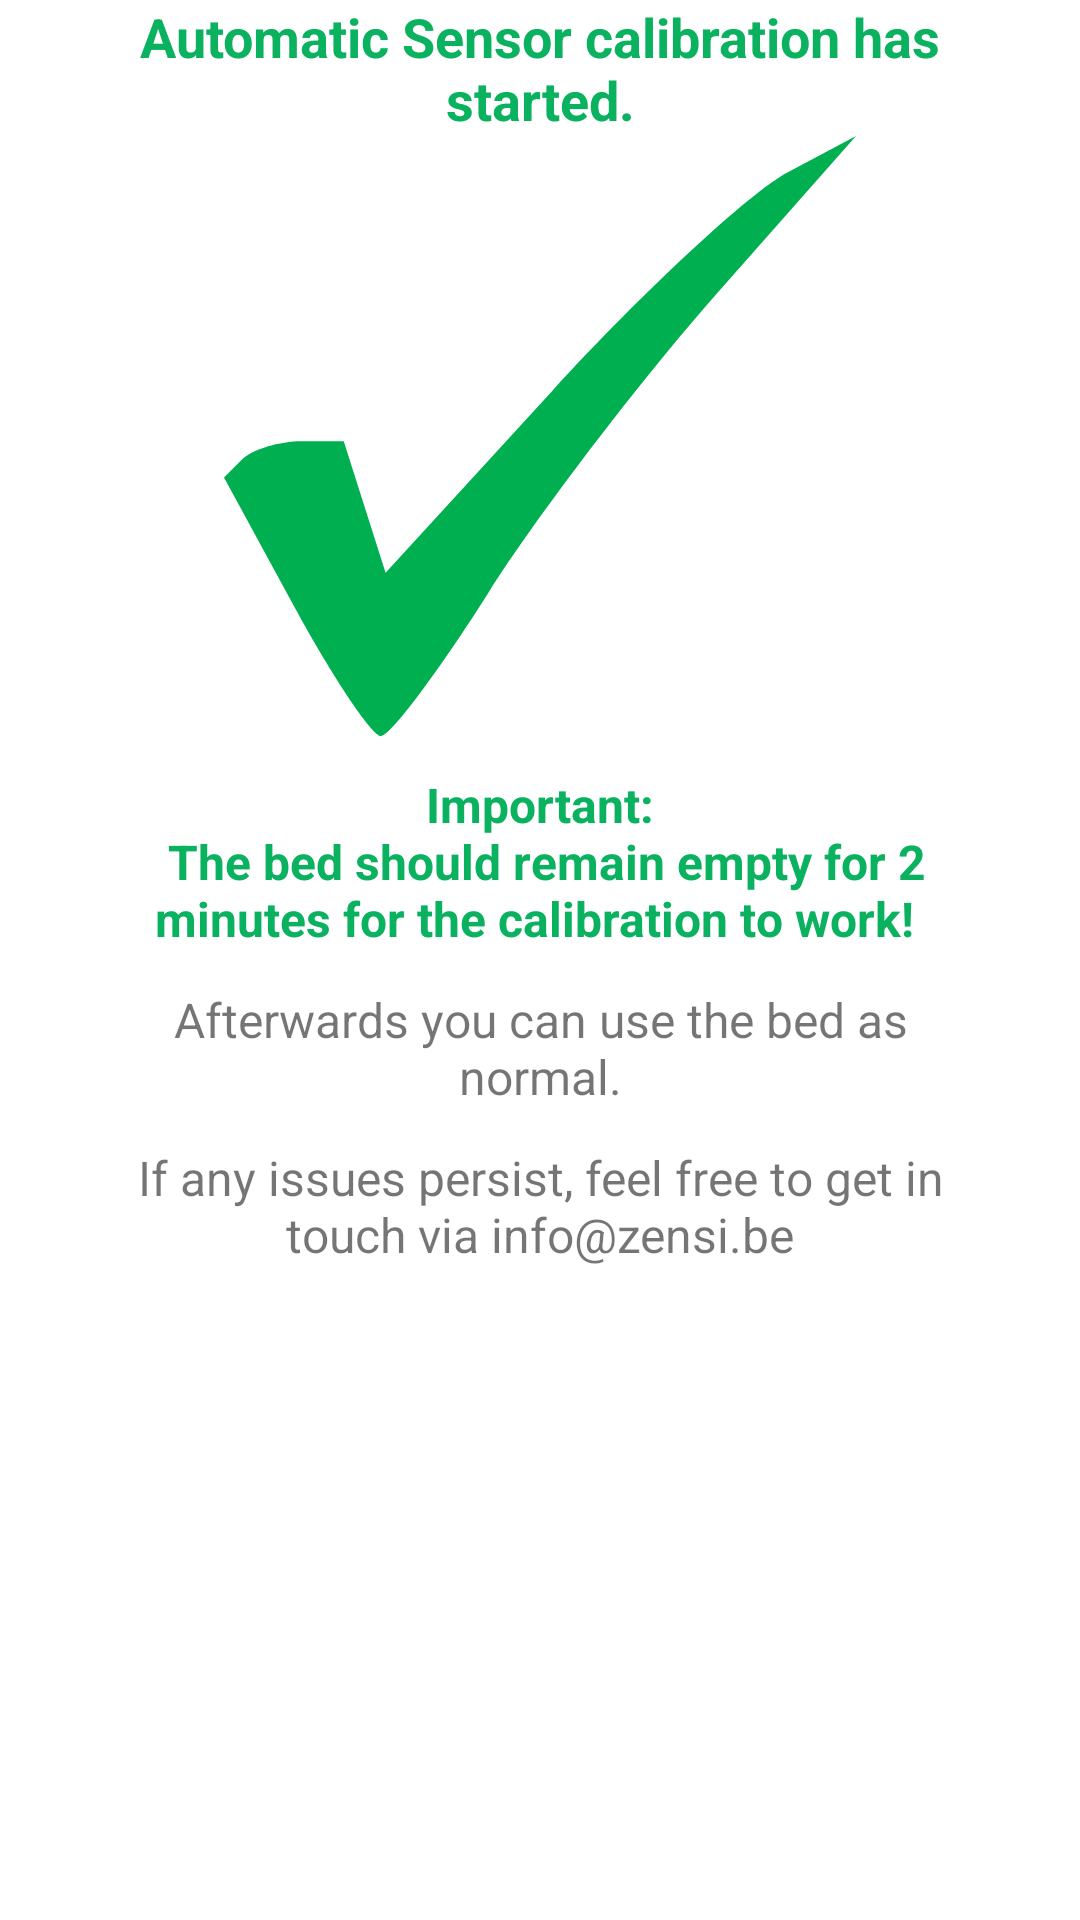

Android layout source for this screen:
<!-- AndroidManifest.xml: application theme Theme.Zensino -->
<!-- res/layout/fragment_calibrate_end.xml -->
<?xml version="1.0" encoding="utf-8"?>
<RelativeLayout xmlns:android="http://schemas.android.com/apk/res/android"
    xmlns:app="http://schemas.android.com/apk/res-auto"
    android:layout_width="match_parent"
    android:layout_height="match_parent">

    <ScrollView
        android:layout_width="match_parent"
        android:layout_height="wrap_content"
        android:layout_above="@id/buttons"
        android:layout_alignParentTop="true"
        android:fillViewport="true">

        <LinearLayout
            android:layout_width="match_parent"
            android:layout_height="wrap_content"
            android:orientation="vertical">

            <TextView
                android:id="@+id/textView"
                android:layout_width="match_parent"
                android:layout_height="wrap_content"
                android:layout_marginStart="8dp"
                android:layout_marginEnd="8dp"
                android:paddingStart="16dp"
                android:paddingEnd="16dp"
                android:text="@string/calibrate_step_end_title"
                android:textAlignment="center"
                android:textAllCaps="false"
                android:textColor="#0AB260"
                android:textSize="18sp"
                android:textStyle="bold" />

            <Space
                android:layout_width="match_parent"
                android:layout_height="0dp" />

            <ImageView
                android:id="@+id/imageView"
                android:layout_width="match_parent"
                android:layout_height="wrap_content"
                android:layout_marginStart="24dp"
                android:layout_marginEnd="24dp"
                android:adjustViewBounds="false"
                android:minHeight="200dp"
                android:scaleType="fitCenter"
                app:srcCompat="@drawable/ic_check_mark" />

            <Space
                android:layout_width="match_parent"
                android:layout_height="12dp" />

            <TextView
                android:id="@+id/textView2"
                android:layout_width="match_parent"
                android:layout_height="wrap_content"
                android:layout_marginStart="16dp"
                android:layout_marginEnd="16dp"
                android:paddingStart="16dp"
                android:paddingEnd="16dp"
                android:text="@string/calibrate_step_end_description"
                android:textAlignment="center"
                android:textColor="#0AB260"
                android:textSize="16sp"
                android:textStyle="bold"
                />

            <Space
                android:layout_width="match_parent"
                android:layout_height="12dp" />

            <TextView
                android:id="@+id/textView4"
                android:layout_width="match_parent"
                android:layout_height="wrap_content"
                android:layout_marginStart="32dp"
                android:layout_marginEnd="32dp"
                android:text="@string/calibrate_step_end_afterwards"
                android:textAlignment="center"
                android:textAllCaps="false"
                android:textSize="16sp" />

            <Space
                android:layout_width="match_parent"
                android:layout_height="12dp" />

            <TextView
                android:id="@+id/textView3"
                android:layout_width="match_parent"
                android:layout_height="wrap_content"
                android:layout_marginStart="32dp"
                android:layout_marginEnd="32dp"
                android:text="@string/calibrate_step_end_important"
                android:textAlignment="center"
                android:textAllCaps="false"
                android:textSize="16sp" />
        </LinearLayout>
    </ScrollView>

    <LinearLayout
        android:id="@+id/buttons"
        android:layout_width="match_parent"
        android:layout_height="wrap_content"
        android:layout_alignParentBottom="true"
        android:layout_marginStart="32dp"
        android:layout_marginTop="16dp"
        android:layout_marginEnd="32dp"
        android:layout_marginBottom="16dp"
        android:orientation="horizontal"
        app:layout_constraintBottom_toBottomOf="parent"
        app:layout_constraintEnd_toEndOf="parent"
        app:layout_constraintStart_toStartOf="parent">

        <Button
            android:id="@+id/buttonEnd"
            android:layout_width="0dp"
            android:layout_height="wrap_content"
            android:layout_weight="1"
            android:text="@string/ok"
            android:textAppearance="@style/TextAppearance.AppCompat.Large.Inverse"
            style="?android:attr/borderlessButtonStyle"/>


    </LinearLayout>
</RelativeLayout>
<!-- resources referenced by this layout -->
<resources>
  <!-- drawable ic_check_mark (drawable) -->
  <vector android:height="30.470787dp" android:viewportHeight="18.294994"
      android:viewportWidth="19.21315" android:width="32dp" xmlns:android="http://schemas.android.com/apk/res/android">
      <path android:fillColor="#00b050" android:pathData="M4.7747,18.295C4.4997,18.2914 3.3129,16.5165 2.1373,14.3508L0,10.413L0.554,9.8591C0.8587,9.5543 1.6777,9.3051 2.374,9.3051L3.6399,9.3051L4.2763,11.3101L4.9127,13.3152L9.9772,7.7739C12.7626,4.7261 15.9802,1.7302 17.1274,1.1163L19.2132,0L15.0037,4.7822C12.6885,7.4124 9.5524,11.5302 8.0345,13.9329C6.5166,16.3356 5.0497,18.2986 4.7747,18.295z"/>
  </vector>
  <string name="calibrate_step_end_afterwards">Afterwards you can use the bed as normal.</string>
  <string name="calibrate_step_end_description">"Important:\n The bed should remain empty for 2 minutes for the calibration to work! "</string>
  <string name="calibrate_step_end_important">If any issues persist, feel free to get in touch via info@zensi.be</string>
  <string name="calibrate_step_end_title">"Automatic Sensor calibration has started."</string>
  <string name="ok">OK</string>
  <style name="Theme.Zensino" parent="Theme.MaterialComponents.Light.DarkActionBar">
          
          <item name="colorPrimary">@color/zensi</item>
          <item name="colorPrimaryVariant">@color/purple_700</item>
          <item name="colorOnPrimary">@color/white</item>
          
          <item name="colorSecondary">@color/zensi</item>
          <item name="colorSecondaryVariant">@color/teal_700</item>
          <item name="colorOnSecondary">@color/black</item>
          
          <item name="android:statusBarColor" tools:targetApi="l">?attr/colorPrimaryVariant</item>
          
      </style>
  <color name="zensi">#59B0F0</color>
  <color name="purple_700">#FF3700B3</color>
  <color name="white">#FFFFFFFF</color>
  <color name="teal_700">#FF018786</color>
  <color name="black">#FF000000</color>
</resources>
